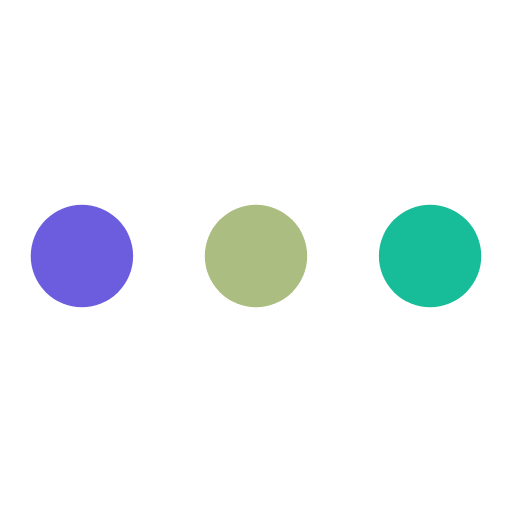
t = 0.00 s
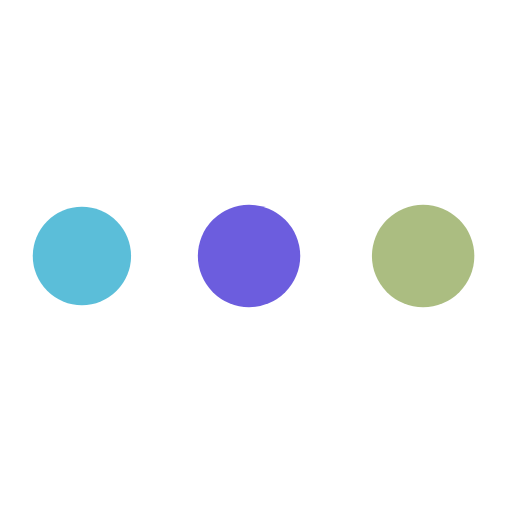
t = 0.27 s
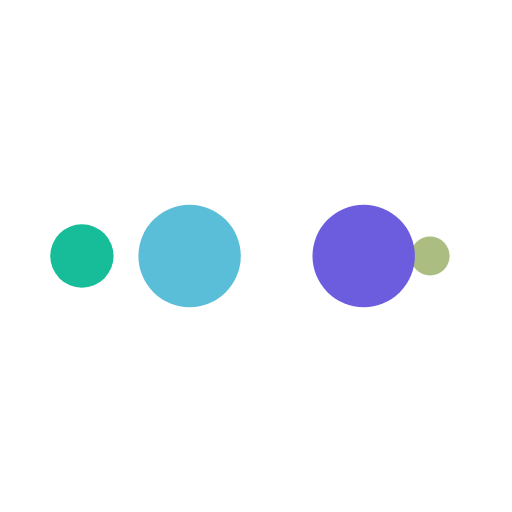
t = 0.45 s
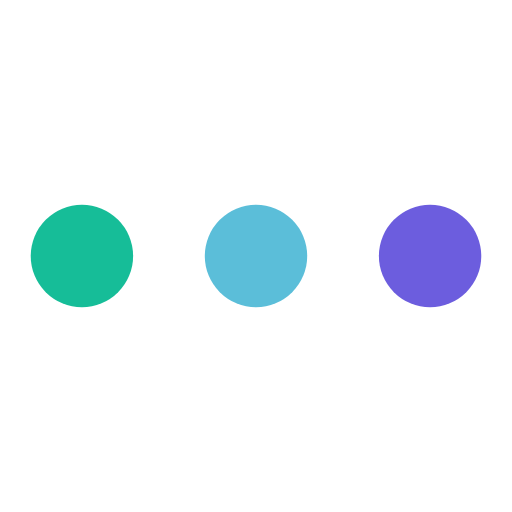
t = 0.71 s
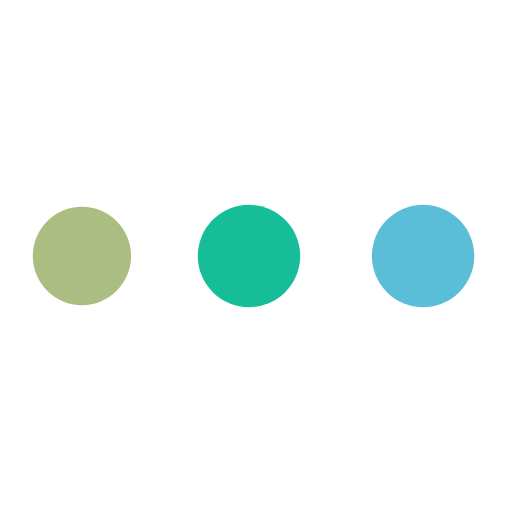
t = 0.98 s
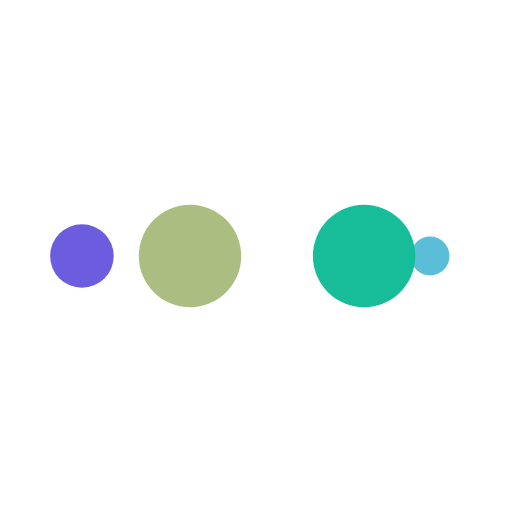
t = 1.16 s

The animated SVG that drew these frames (rendered in a browser with its animation timeline set to each time). Animation: 10 SMIL elements (animate=10); one cycle of 1.43 s, repeats indefinitely.

<?xml version="1.0" encoding="utf-8"?>
<svg xmlns="http://www.w3.org/2000/svg" xmlns:xlink="http://www.w3.org/1999/xlink" style="margin: auto; background: rgba(255, 255, 255,0); display: block; shape-rendering: auto; animation-play-state: running; animation-delay: 0s;" width="200px" height="200px" viewBox="0 0 100 100" preserveAspectRatio="xMidYMid">
<circle cx="84" cy="50" r="10" fill="#16bd98" style="animation-play-state: running; animation-delay: 0s;">
    <animate attributeName="r" repeatCount="indefinite" dur="0.3571428571428571s" calcMode="spline" keyTimes="0;1" values="10;0" keySplines="0 0.5 0.5 1" begin="0s" style="animation-play-state: running; animation-delay: 0s;"></animate>
    <animate attributeName="fill" repeatCount="indefinite" dur="1.4285714285714284s" calcMode="discrete" keyTimes="0;0.25;0.5;0.75;1" values="#16bd98;#abbd81;#6c5dde;#5bbed9;#16bd98" begin="0s" style="animation-play-state: running; animation-delay: 0s;"></animate>
</circle><circle cx="16" cy="50" r="10" fill="#16bd98" style="animation-play-state: running; animation-delay: 0s;">
  <animate attributeName="r" repeatCount="indefinite" dur="1.4285714285714284s" calcMode="spline" keyTimes="0;0.25;0.5;0.75;1" values="0;0;10;10;10" keySplines="0 0.5 0.5 1;0 0.5 0.5 1;0 0.5 0.5 1;0 0.5 0.5 1" begin="0s" style="animation-play-state: running; animation-delay: 0s;"></animate>
  <animate attributeName="cx" repeatCount="indefinite" dur="1.4285714285714284s" calcMode="spline" keyTimes="0;0.25;0.5;0.75;1" values="16;16;16;50;84" keySplines="0 0.5 0.5 1;0 0.5 0.5 1;0 0.5 0.5 1;0 0.5 0.5 1" begin="0s" style="animation-play-state: running; animation-delay: 0s;"></animate>
</circle><circle cx="50" cy="50" r="10" fill="#5bbed9" style="animation-play-state: running; animation-delay: 0s;">
  <animate attributeName="r" repeatCount="indefinite" dur="1.4285714285714284s" calcMode="spline" keyTimes="0;0.25;0.5;0.75;1" values="0;0;10;10;10" keySplines="0 0.5 0.5 1;0 0.5 0.5 1;0 0.5 0.5 1;0 0.5 0.5 1" begin="-0.3571428571428571s" style="animation-play-state: running; animation-delay: 0s;"></animate>
  <animate attributeName="cx" repeatCount="indefinite" dur="1.4285714285714284s" calcMode="spline" keyTimes="0;0.25;0.5;0.75;1" values="16;16;16;50;84" keySplines="0 0.5 0.5 1;0 0.5 0.5 1;0 0.5 0.5 1;0 0.5 0.5 1" begin="-0.3571428571428571s" style="animation-play-state: running; animation-delay: 0s;"></animate>
</circle><circle cx="84" cy="50" r="10" fill="#6c5dde" style="animation-play-state: running; animation-delay: 0s;">
  <animate attributeName="r" repeatCount="indefinite" dur="1.4285714285714284s" calcMode="spline" keyTimes="0;0.25;0.5;0.75;1" values="0;0;10;10;10" keySplines="0 0.5 0.5 1;0 0.5 0.5 1;0 0.5 0.5 1;0 0.5 0.5 1" begin="-0.7142857142857142s" style="animation-play-state: running; animation-delay: 0s;"></animate>
  <animate attributeName="cx" repeatCount="indefinite" dur="1.4285714285714284s" calcMode="spline" keyTimes="0;0.25;0.5;0.75;1" values="16;16;16;50;84" keySplines="0 0.5 0.5 1;0 0.5 0.5 1;0 0.5 0.5 1;0 0.5 0.5 1" begin="-0.7142857142857142s" style="animation-play-state: running; animation-delay: 0s;"></animate>
</circle><circle cx="16" cy="50" r="10" fill="#abbd81" style="animation-play-state: running; animation-delay: 0s;">
  <animate attributeName="r" repeatCount="indefinite" dur="1.4285714285714284s" calcMode="spline" keyTimes="0;0.25;0.5;0.75;1" values="0;0;10;10;10" keySplines="0 0.5 0.5 1;0 0.5 0.5 1;0 0.5 0.5 1;0 0.5 0.5 1" begin="-1.0714285714285714s" style="animation-play-state: running; animation-delay: 0s;"></animate>
  <animate attributeName="cx" repeatCount="indefinite" dur="1.4285714285714284s" calcMode="spline" keyTimes="0;0.25;0.5;0.75;1" values="16;16;16;50;84" keySplines="0 0.5 0.5 1;0 0.5 0.5 1;0 0.5 0.5 1;0 0.5 0.5 1" begin="-1.0714285714285714s" style="animation-play-state: running; animation-delay: 0s;"></animate>
</circle>
<!-- [ldio] generated by https://loading.io/ --></svg>
